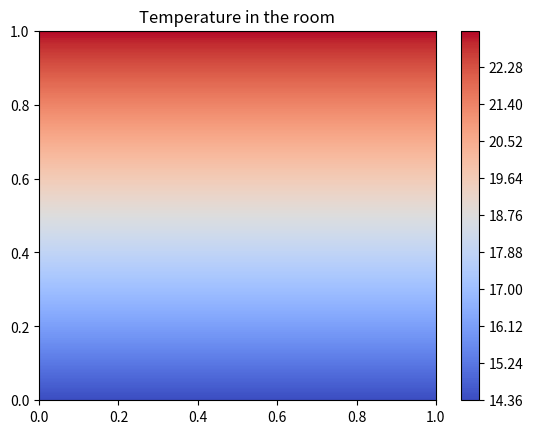

Recreate this plot in Python.
import numpy as np
from scipy.sparse import diags, linalg
import matplotlib.pyplot as plt
from pprint import pprint


def construct_neumann(unknown_boundry):
    pass


def construct_matrix(x_N: int, y_N: int):
    # Main diagonal
    d_0 = -4
    # The agacent diagonals under and over d_0
    d_1 = np.ones(x_N * y_N - 1)
    # Change the corner points where Boundary conditions are imposed.
    # for k in range(1, x_N):
    #     d_1[k * y_N - 1] = 0

    d_1[[k * y_N - 1 for k in range(1, x_N)]] = 0
    # The two last diagonals that are y_N
    d_y_N = 1

    return diags(
        [d_0, d_1, d_1, d_y_N, d_y_N],
        [0, 1, -1, y_N, -y_N],
        shape=(x_N * y_N, x_N * y_N),
        format="csc",
    )


def generate_boundry(
    left_b: np.ndarray, right_b: np.ndarray, bot_b: np.ndarray, top_b: np.ndarray
):
    x_N = len(top_b)
    y_N = len(right_b)

    b = np.zeros(x_N * y_N)
    b[-y_N:] -= right_b
    b[:y_N] -= left_b
    b[::y_N] -= bot_b
    b[y_N - 1 :: y_N] -= top_b

    return b


def reconstruct_result_matrix_with_boundries(theta: np.ndarray, x_N: int, y_N):
    return theta.reshape(y_N, x_N, order="F")


if __name__ == "__main__":
    ################ Describing the problem and setting parameters ################

    # Describe the length of the sides of the rectangle
    x_len = 1.0
    y_len = 1.0
    # Number of discrete points along the x-axis
    x_N = 2

    # The stepsize for the discrete points
    h = x_len / x_N

    # Number of discrete points along y-axis
    y_N = int(y_len / h)

    # Total number of unknown points
    N = x_N * y_N

    # Boundaries
    top_b = 40 * np.ones(x_N)
    bot_b = 5 * np.ones(x_N)
    left_b = 15 * np.ones(y_N)
    right_b = 15 * np.ones(y_N)

    A = construct_matrix(x_N, y_N)

    b = generate_boundry(left_b, right_b, bot_b, top_b)
    theta = linalg.spsolve(A, b)

    T = reconstruct_result_matrix_with_boundries(theta, x_N, y_N)

    print(
        f"x_len = {x_len}, y_len = {y_len}, h = {h}, x_N = {x_N}, y_N = {y_N}, N = {N}"
    )
    print(f"A:\n{A.toarray()}")
    print(f"b:\n{b}")
    print(f"T:\n{T}")

    X, Y = np.meshgrid(np.linspace(0, x_len, x_N), np.linspace(0, y_len, y_N))
    plt.title("Temperature in the room")
    plt.contourf(X, Y, T, levels=500, cmap=plt.cm.coolwarm)
    plt.colorbar()
    plt.show()
